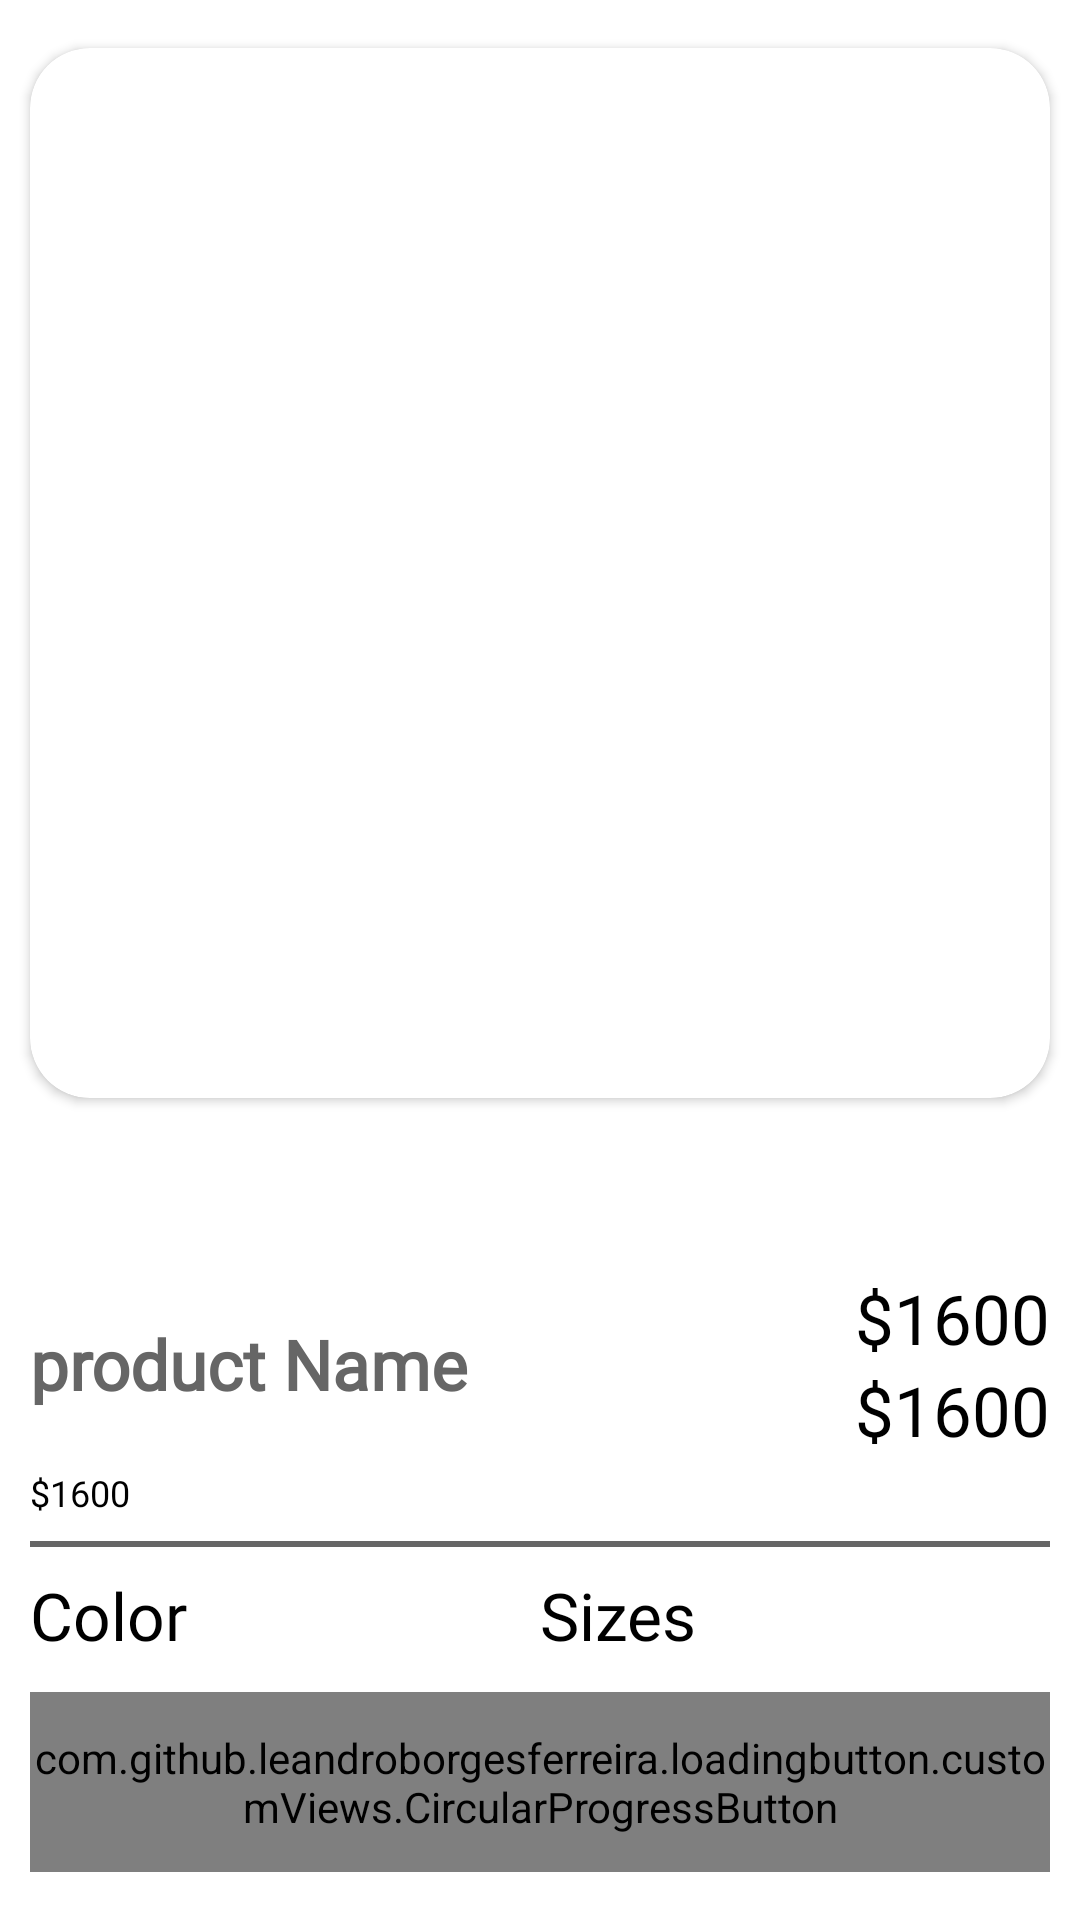

Android layout source for this screen:
<!-- AndroidManifest.xml: application theme Theme.ECommerce -->
<!-- res/layout/fragment_product_details.xml -->
<?xml version="1.0" encoding="utf-8"?>
<androidx.constraintlayout.widget.ConstraintLayout
        android:layout_width="match_parent"
        android:layout_height="match_parent"
        xmlns:android="http://schemas.android.com/apk/res/android"
        xmlns:tools="http://schemas.android.com/tools"
        xmlns:app="http://schemas.android.com/apk/res-auto"
        tools:context=".fragments.shopping_fragments.ProductDetailsFragment">

    <androidx.core.widget.NestedScrollView
        android:layout_width="match_parent"
        android:layout_height="0dp"
        app:layout_constraintStart_toStartOf="parent"
        app:layout_constraintEnd_toEndOf="parent"
        app:layout_constraintTop_toTopOf="parent"
        app:layout_constraintBottom_toTopOf="@+id/btnAddToCart"
        android:fillViewport="true"
        android:layout_marginBottom="10dp">

        <androidx.constraintlayout.widget.ConstraintLayout
            android:layout_width="match_parent"
            android:layout_height="match_parent"
            >

        <androidx.cardview.widget.CardView
            android:id="@+id/cvImageProduct"
            android:layout_width="0dp"
            android:layout_height="350dp"
            android:layout_marginTop="16dp"
            app:cardCornerRadius="20dp"
            app:layout_constraintTop_toTopOf="parent"
            app:layout_constraintEnd_toEndOf="parent"
            app:layout_constraintStart_toStartOf="parent"
            android:elevation="0dp"
            android:layout_marginStart="10dp"
            android:layout_marginEnd="10dp">
            
            <androidx.viewpager2.widget.ViewPager2
                android:id="@+id/viewpagerProductImages"
                android:layout_width="match_parent"
                android:layout_height="match_parent"/>

            <ImageView
                android:id="@+id/ivClose"
                android:layout_width="40dp"
                android:layout_height="40dp"
                android:src="@drawable/close"
                android:padding="5dp" />
            
        </androidx.cardview.widget.CardView>

            <com.google.android.material.tabs.TabLayout
                android:id="@+id/tabLayoutDots"
                android:layout_width="wrap_content"
                android:layout_height="wrap_content"
                app:tabIndicatorColor="@color/textColor2"
                app:tabSelectedTextColor="@color/textColor2"
                app:tabTextColor="@color/textColor1"
                app:layout_constraintStart_toStartOf="parent"
                app:layout_constraintEnd_toEndOf="parent"
                app:layout_constraintTop_toBottomOf="@id/cvImageProduct"
                android:layout_marginTop="2dp"/>

        <androidx.constraintlayout.widget.ConstraintLayout
            android:id="@+id/llProductDetailsFragment"
            android:layout_width="0dp"
            android:layout_height="wrap_content"
            android:layout_marginTop="8dp"
            android:layout_marginStart="10dp"
            android:layout_marginEnd="10dp"
            app:layout_constraintStart_toStartOf="parent"
            app:layout_constraintEnd_toEndOf="parent"
            app:layout_constraintTop_toBottomOf="@id/tabLayoutDots"
            >

            <TextView
                android:id="@+id/tvProductNameProductDetails"
                android:layout_width="0dp"
                android:layout_height="wrap_content"
                android:gravity="start"
                android:text="@string/product_name"
                style="@style/h2"
                android:textStyle="bold"
                android:textSize="23sp"
                app:layout_constraintStart_toStartOf="parent"
                app:layout_constraintTop_toTopOf="parent"
                app:layout_constraintBottom_toBottomOf="parent"/>

            <TextView
                android:id="@+id/tvPriceProductDetails"
                android:layout_width="0dp"
                android:layout_height="wrap_content"
                android:gravity="end"
                android:text="$1600"
                style="@style/h3"
                android:textSize="23sp"
                app:layout_constraintEnd_toEndOf="parent"
                app:layout_constraintTop_toTopOf="parent"/>

            <TextView
                android:id="@+id/tvOfferProductDetails"
                android:layout_width="0dp"
                android:layout_height="wrap_content"
                android:gravity="end"
                android:text="$1600"
                style="@style/h3"
                android:textSize="23sp"
                app:layout_constraintEnd_toEndOf="parent"
                app:layout_constraintTop_toBottomOf="@id/tvPriceProductDetails"
                app:layout_constraintBottom_toBottomOf="parent"/>

        </androidx.constraintlayout.widget.ConstraintLayout>

        <TextView
            android:id="@+id/tvProductDescriptionProductDetails"
            android:layout_width="0dp"
            android:layout_height="wrap_content"
            android:layout_weight="1"
            android:gravity="start"
            android:text="$1600"
            style="@style/h3"
            android:textSize="12sp"
            app:layout_constraintStart_toStartOf="parent"
            app:layout_constraintEnd_toEndOf="parent"
            android:layout_marginTop="4dp"
            android:layout_marginStart="10dp"
            android:layout_marginEnd="10dp"
            app:layout_constraintTop_toBottomOf="@id/llProductDetailsFragment"/>

        <View
            android:id="@+id/viewProductDetails"
            android:layout_width="0dp"
            android:layout_height="2dp"
            android:background="@color/g_gray700"
            app:layout_constraintStart_toStartOf="parent"
            app:layout_constraintEnd_toEndOf="parent"
            android:layout_marginStart="10dp"
            android:layout_marginEnd="10dp"
            app:layout_constraintTop_toBottomOf="@id/tvProductDescriptionProductDetails"
            android:layout_marginTop="8dp"/>

        <LinearLayout
            android:id="@+id/llProductDetailsFragment1"
            android:layout_width="0dp"
            android:layout_height="wrap_content"
            android:orientation="horizontal"
            android:layout_marginTop="8dp"
            android:layout_marginStart="10dp"
            android:layout_marginEnd="10dp"
            app:layout_constraintStart_toStartOf="parent"
            app:layout_constraintEnd_toEndOf="parent"
            app:layout_constraintTop_toBottomOf="@id/viewProductDetails">

            <TextView
                android:id="@+id/tvColorProductDetails"
                android:layout_width="0dp"
                android:layout_weight="1"
                android:layout_height="wrap_content"
                style="@style/h3"
                android:text="@string/color"
                android:gravity="start"/>

            <TextView
                android:id="@+id/tvSizesProductDetails"
                android:layout_width="0dp"
                android:layout_weight="1"
                android:layout_height="wrap_content"
                style="@style/h3"
                android:text="@string/sizes"
                android:gravity="start"/>


        </LinearLayout>

        <LinearLayout
            android:id="@+id/llProductDetailsFragment2"
            android:layout_width="0dp"
            android:layout_height="40dp"
            android:orientation="horizontal"
            android:layout_marginTop="8dp"
            android:layout_marginStart="10dp"
            android:layout_marginEnd="10dp"
            app:layout_constraintStart_toStartOf="parent"
            app:layout_constraintEnd_toEndOf="parent"
            app:layout_constraintTop_toBottomOf="@id/llProductDetailsFragment1">

            <androidx.recyclerview.widget.RecyclerView
                android:id="@+id/rvColor"
                android:layout_width="wrap_content"
                android:layout_height="wrap_content"
                android:layout_weight="1"
                tools:listitem="@layout/color_item" />

            <View
                android:layout_width="8dp"
                android:layout_height="wrap_content"/>

            <androidx.recyclerview.widget.RecyclerView
                android:id="@+id/rvSizes"
                android:layout_width="wrap_content"
                android:layout_height="wrap_content"
                android:layout_weight="1"
                tools:listitem="@layout/size_item"/>

        </LinearLayout>
        </androidx.constraintlayout.widget.ConstraintLayout>
    </androidx.core.widget.NestedScrollView>

        <com.github.leandroborgesferreira.loadingbutton.customViews.CircularProgressButton
            android:id="@+id/btnAddToCart"
            android:layout_width="0dp"
            android:layout_height="@dimen/edittextHeight"
            android:text="@string/add_to_card"
            style="@style/blueButtonStyle"
            android:layout_marginTop="16dp"
            app:layout_constraintStart_toStartOf="parent"
            app:layout_constraintEnd_toEndOf="parent"
            app:layout_constraintBottom_toBottomOf="parent"
            app:spinning_bar_color="@color/g_white"
            android:layout_marginStart="10dp"
            android:layout_marginEnd="10dp"
            android:layout_marginBottom="16dp"/>
    </androidx.constraintlayout.widget.ConstraintLayout>
<!-- res/layout/color_item.xml (included above) -->
<?xml version="1.0" encoding="utf-8"?>
<androidx.constraintlayout.widget.ConstraintLayout xmlns:android="http://schemas.android.com/apk/res/android"
    android:layout_width="wrap_content"
    android:layout_height="wrap_content"
    xmlns:app="http://schemas.android.com/apk/res-auto">

    <de.hdodenhof.circleimageview.CircleImageView
        android:id="@+id/colorShadow"
        android:layout_width="26dp"
        android:layout_height="26dp"
        android:src="@color/g_dark_blue"
        app:layout_constraintStart_toStartOf="parent"
        app:layout_constraintTop_toTopOf="parent"
        android:layout_margin="2dp"
        android:visibility="invisible"/>

    <de.hdodenhof.circleimageview.CircleImageView
    android:id="@+id/colorViewer"
    android:layout_width="21dp"
    android:layout_height="21dp"
    android:src="@color/teal_200"
    app:layout_constraintStart_toStartOf="@id/colorShadow"
    app:layout_constraintTop_toTopOf="@id/colorShadow"
    app:layout_constraintEnd_toEndOf="@id/colorShadow"
    app:layout_constraintBottom_toBottomOf="@id/colorShadow"
    />

    <ImageView
        android:id="@+id/colorChecked"
        android:layout_width="21dp"
        android:layout_height="21dp"
        android:src="@drawable/check"
        app:layout_constraintStart_toStartOf="@id/colorShadow"
        app:layout_constraintTop_toTopOf="@id/colorShadow"
        app:layout_constraintEnd_toEndOf="@id/colorShadow"
        app:layout_constraintBottom_toBottomOf="@id/colorShadow"
        android:visibility="invisible"/>


</androidx.constraintlayout.widget.ConstraintLayout>
<!-- res/layout/size_item.xml (included above) -->
<?xml version="1.0" encoding="utf-8"?>
<androidx.constraintlayout.widget.ConstraintLayout xmlns:android="http://schemas.android.com/apk/res/android"
    android:layout_width="wrap_content"
    android:layout_height="wrap_content"
    xmlns:app="http://schemas.android.com/apk/res-auto">

    <de.hdodenhof.circleimageview.CircleImageView
        android:id="@+id/sizeShadow"
        android:layout_width="26dp"
        android:layout_height="26dp"
        android:src="@color/g_gray700"
        app:layout_constraintStart_toStartOf="parent"
        app:layout_constraintTop_toTopOf="parent"
        android:layout_margin="2dp"
        android:visibility="invisible"/>

    <de.hdodenhof.circleimageview.CircleImageView
        android:id="@+id/sizeSelected"
        android:layout_width="21dp"
        android:layout_height="21dp"
        android:src="@color/g_gray500"
        app:layout_constraintStart_toStartOf="@id/sizeShadow"
        app:layout_constraintTop_toTopOf="@id/sizeShadow"
        app:layout_constraintEnd_toEndOf="@id/sizeShadow"
        app:layout_constraintBottom_toBottomOf="@id/sizeShadow"
        />

    <TextView
        android:id="@+id/sizeChecked"
        android:layout_width="21dp"
        android:layout_height="21dp"
        android:text="S"
        android:textColor="@color/white"
        android:gravity="center"
        android:textSize="16sp"
        app:layout_constraintStart_toStartOf="@id/sizeShadow"
        app:layout_constraintTop_toTopOf="@id/sizeShadow"
        app:layout_constraintEnd_toEndOf="@id/sizeShadow"
        app:layout_constraintBottom_toBottomOf="@id/sizeShadow" />

</androidx.constraintlayout.widget.ConstraintLayout>
<!-- resources referenced by this layout -->
<resources>
  <color name="g_dark_blue">#000759</color>
  <color name="g_gray500">#969899</color>
  <color name="g_gray700">#666666</color>
  <color name="g_white">#F5F8FA</color>
  <color name="teal_200">#FF03DAC5</color>
  <color name="textColor1">#1E1E1E</color>
  <color name="textColor2">#666666</color>
  <color name="white">#FFFFFFFF</color>
  <dimen name="edittextHeight">60dp</dimen>
  <string name="add_to_card">Add to Card</string>
  <string name="color">Color</string>
  <string name="product_name">product Name</string>
  <string name="sizes">Sizes</string>
  <style name="blueButtonStyle">
          <item name="android:background">@drawable/blue_background</item>
          <item name="android:fontFamily">@font/poppins_thin</item>
          <item name="android:textColor">@color/white</item>
          <item name="android:textSize">@dimen/h2TextSize</item>
          <item name="android:textAllCaps">false</item>
      </style>
  <style name="h2">
          <item name="android:fontFamily">@font/poppins_light</item>
          <item name="android:textColor">@color/g_gray700</item>
          <item name="android:textSize">@dimen/h2TextSize</item>
      </style>
  <style name="h3">
          <item name="android:fontFamily">@font/poppins_light</item>
          <item name="android:textColor">@color/black</item>
          <item name="android:textSize">@dimen/h3TextSize</item>
      </style>
  <style name="Theme.ECommerce" parent="Base.Theme.ECommerce" />
  <dimen name="h2TextSize">17sp</dimen>
  <color name="black">#FF000000</color>
  <dimen name="h3TextSize">22sp</dimen>
  <style name="Base.Theme.ECommerce" parent="Theme.MaterialComponents.Light.NoActionBar">
          
          <item name="colorPrimary">@color/purple_500</item>
          <item name="colorPrimaryVariant">@color/purple_700</item>
          <item name="colorOnPrimary">@color/white</item>
          
          <item name="colorSecondary">@color/teal_200</item>
          <item name="colorSecondaryVariant">@color/teal_700</item>
          <item name="colorOnSecondary">@color/black</item>
          
          <item name="android:statusBarColor" tools:targetApi="l">?attr/colorPrimaryVariant</item>
      </style>
  <color name="purple_500">#FF6200EE</color>
  <color name="purple_700">#FF3700B3</color>
  <color name="teal_700">#FF018786</color>
</resources>
